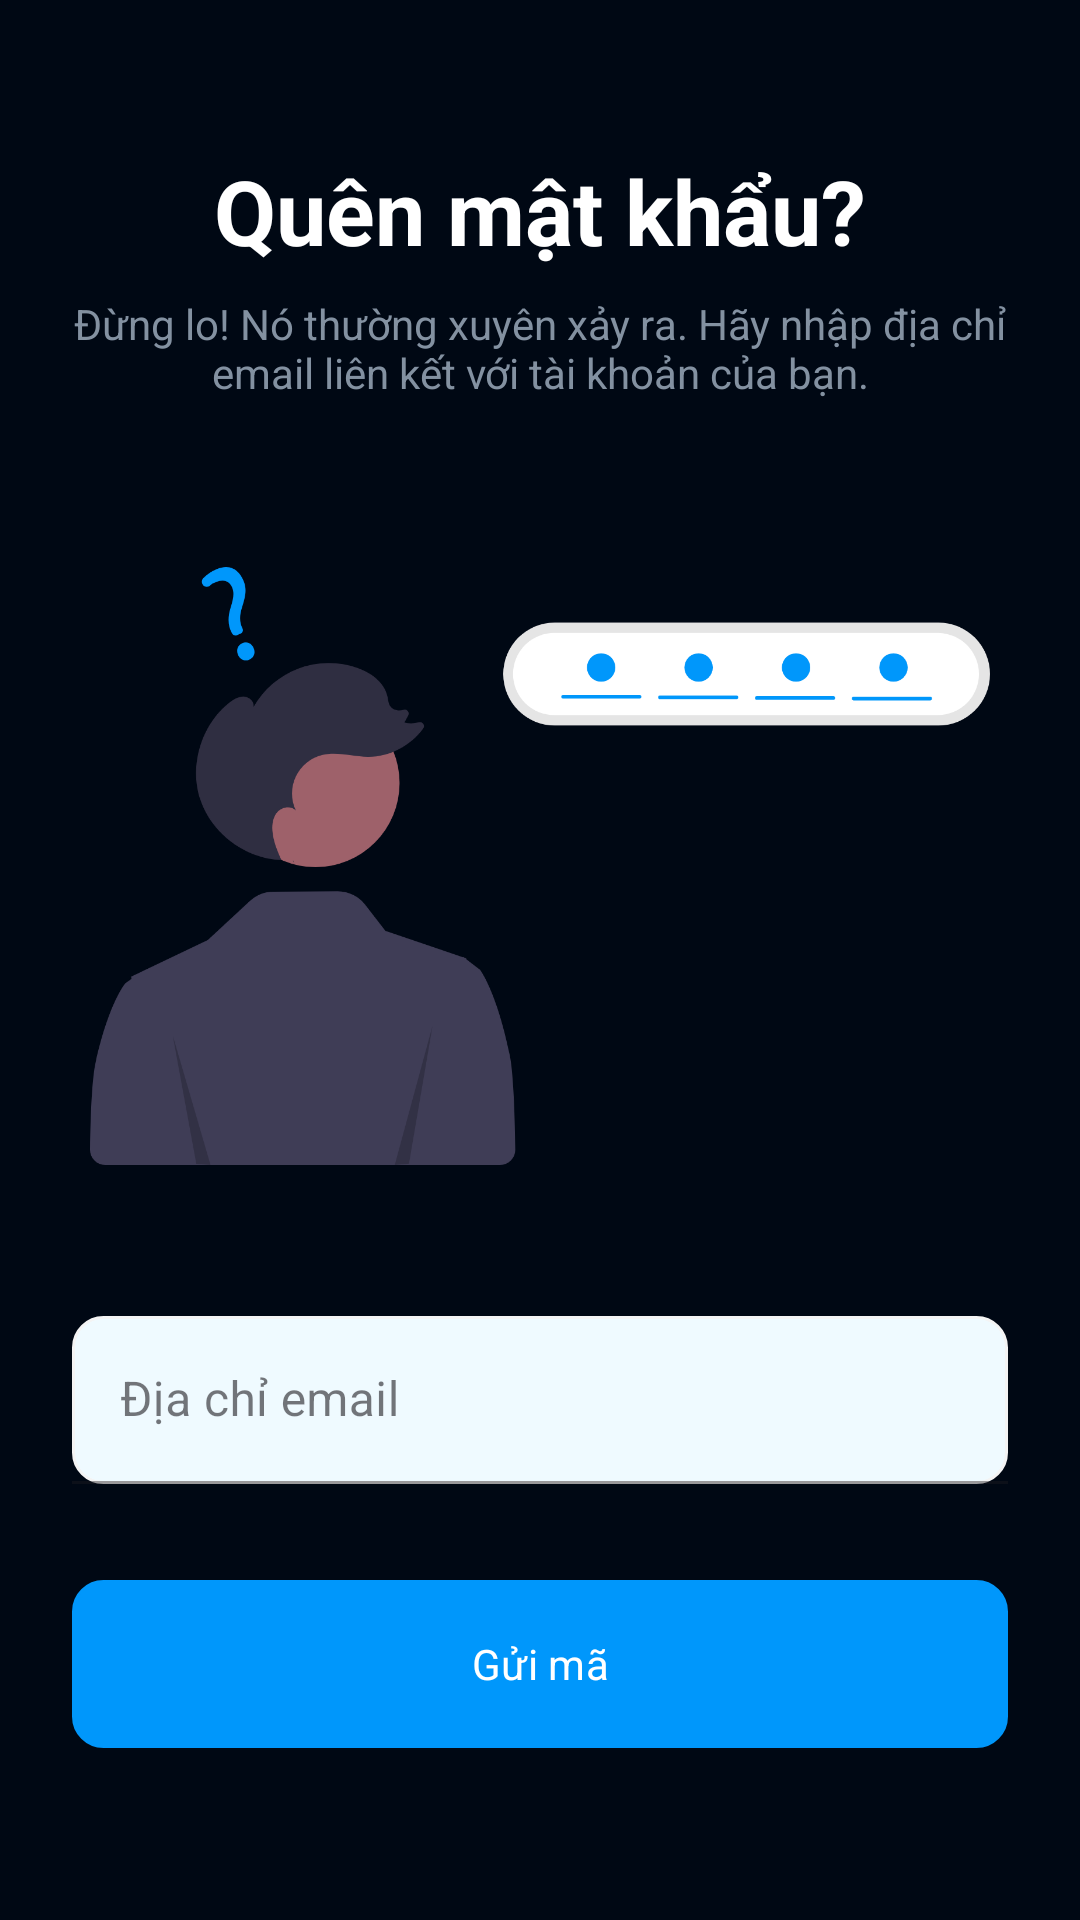

Layout XML and referenced resources for this Android screen:
<!-- AndroidManifest.xml: application theme Theme.EduForum -->
<!-- res/layout/activity_forgot_pass.xml -->
<?xml version="1.0" encoding="utf-8"?>
<layout xmlns:android="http://schemas.android.com/apk/res/android"
    xmlns:app="http://schemas.android.com/apk/res-auto"
    xmlns:tools="http://schemas.android.com/tools">





    <androidx.constraintlayout.widget.ConstraintLayout
        android:id="@+id/main"
        android:layout_width="match_parent"
        android:layout_height="match_parent"
        tools:context=".activity.ui.auth.ForgotPassActivity"
        android:background="@color/backgroundColor">

        <TextView
            android:id="@+id/forgotPassHeadingTextview"
            android:layout_width="match_parent"
            android:layout_height="wrap_content"
            android:layout_marginLeft="20dp"
            android:layout_marginTop="50dp"
            android:layout_marginRight="20dp"
            android:text="@string/forgotPassHeadingText"
            android:textSize="30dp"
            android:textStyle="bold"
            android:textColor="@color/white"
            app:layout_constraintEnd_toEndOf="parent"
            android:gravity="center"
            app:layout_constraintStart_toStartOf="parent"
            app:layout_constraintTop_toTopOf="parent" />

        <TextView
            android:id="@+id/forgotPassTextview"
            android:layout_width="match_parent"
            android:layout_height="wrap_content"
            android:layout_marginLeft="20dp"
            android:layout_marginTop="8dp"
            android:layout_marginRight="20dp"
            android:text="@string/forgotPassText"
            android:textColor="@color/subTitleTextColor"
            app:layout_constraintEnd_toEndOf="parent"
            android:gravity="center"
            app:layout_constraintStart_toStartOf="parent"
            app:layout_constraintTop_toBottomOf="@+id/forgotPassHeadingTextview" />
        
        <ImageView
            android:id="@+id/forgotPassImageView"
            android:layout_width="300dp"
            android:layout_height="300dp"
            android:src="@drawable/undraw_forgot_password_re_hxwm"
            android:scaleType="fitCenter"
            app:layout_constraintEnd_toEndOf="parent"
            app:layout_constraintTop_toBottomOf="@id/forgotPassTextview"
            app:layout_constraintStart_toStartOf="parent"
            android:layout_marginVertical="5dp"/>


        <com.google.android.material.textfield.TextInputLayout
            style="@style/Widget.MaterialComponents.TextInputLayout.FilledBox"
            android:id="@+id/forgotPassEmailTIL"
            android:layout_width="match_parent"
            android:layout_height="56dp"
            android:layout_marginStart="24dp"
            android:layout_marginEnd="24dp"
            android:hint="@string/Emailaddress"
            app:layout_constraintEnd_toEndOf="parent"
            app:layout_constraintHorizontal_bias="0.0"
            app:layout_constraintStart_toStartOf="parent"
            app:layout_constraintTop_toBottomOf="@+id/forgotPassImageView">
            <com.google.android.material.textfield.TextInputEditText
                android:id="@+id/forgotPassEmailEditText"
                android:layout_width="match_parent"
                android:layout_height="match_parent"
                android:background="@drawable/loginedittextshape"
                android:inputType="textEmailAddress" />
        </com.google.android.material.textfield.TextInputLayout>

        <Button
            android:id="@+id/sendCodeButton"
            android:background="@drawable/loginedittextshape"
            android:text="Gửi mã"
            android:layout_width="0dp"
            android:layout_height="56dp"
            android:layout_marginStart="24dp"
            android:layout_marginTop="32dp"
            android:layout_marginEnd="24dp"
            app:layout_constraintEnd_toEndOf="parent"
            app:layout_constraintStart_toStartOf="parent"
            app:layout_constraintTop_toBottomOf="@+id/forgotPassEmailTIL" />

    </androidx.constraintlayout.widget.ConstraintLayout>
</layout>
<!-- resources referenced by this layout -->
<resources>
  <color name="backgroundColor">#000814</color>
  <color name="subTitleTextColor">#8391A1</color>
  <color name="white">#FFFFFFFF</color>
  <!-- drawable loginedittextshape (drawable) -->
  <?xml version="1.0" encoding="utf-8"?>
  <shape xmlns:android="http://schemas.android.com/apk/res/android">
  <solid android:color="@color/loginTextboxBackgroundColor"/>
      <corners android:radius="10dp"/>
      <stroke android:color="#f4f4f4" android:width="1dp"/>
  </shape>
  <!-- drawable undraw_forgot_password_re_hxwm: vector/xml drawable (drawable, 4194 chars, omitted) -->
  <string name="Emailaddress">Địa chỉ email</string>
  <string name="forgotPassHeadingText">Quên mật khẩu?</string>
  <string name="forgotPassText">Đừng lo! Nó thường xuyên xảy ra. Hãy nhập địa chỉ email liên kết với tài khoản của bạn.</string>
  <style name="Theme.EduForum" parent="Base.Theme.EduForum" />
  <color name="loginTextboxBackgroundColor">#EFFAFF</color>
  <style name="Base.Theme.EduForum" parent="Theme.Material3.DayNight.NoActionBar">
          <item name="colorPrimary">@color/primaryColor</item>
          <item name="colorOnPrimary">@color/white</item>
          <item name="colorPrimaryContainer">@color/mainTextboxBackgroundColor</item>
          <item name="colorOnPrimaryContainer">@color/loginTextboxBackgroundColor</item>
          <item name="fontFamily">@font/source_sans_pro_semibold</item>
          <item name="cardElevation">10dp</item>
          <item name="cardBackgroundColor">@color/cardViewBackgroundColor</item>
      </style>
  <color name="primaryColor">#0097FB</color>
  <color name="mainTextboxBackgroundColor">#7C7C7C</color>
  <color name="cardViewBackgroundColor">#001D3D</color>
</resources>
